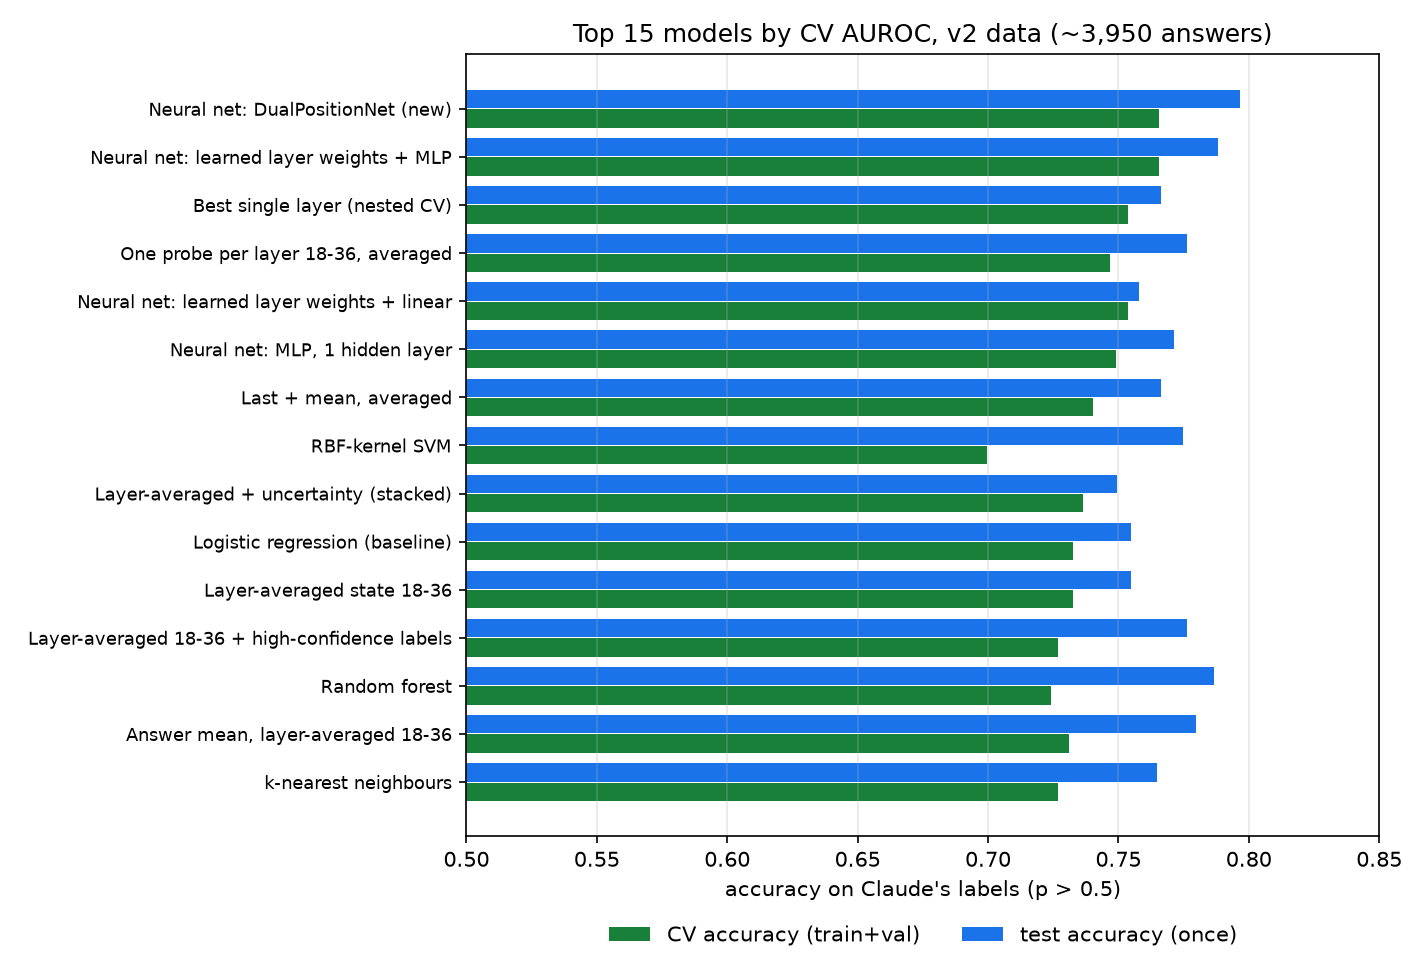

The data file committed next to this chart (first rows):
part, model, cv_auroc, cv_auroc_std, cv_accuracy, val_accuracy, val_auroc, test_accuracy, test_balanced_accuracy, test_f1, test_auroc, seconds
D, Neural net: DualPositionNet (new), 0.8472, 0.0, 0.7657, 0.8102, 0.8738, 0.7966, 0.7859, 0.7387, 0.8773, 738.7
D, Neural net: learned layer weights + MLP, 0.8443, 0.0, 0.7654, 0.7949, 0.8607, 0.7882, 0.7844, 0.7386, 0.8723, 500.7
C, Best single layer (nested CV), 0.8332, 0.0, 0.7538, 0.7915, 0.8494, 0.7664, 0.7603, 0.7098, 0.8694, 100.2
C, One probe per layer 18-36, averaged, 0.8328, 0.0, 0.7469, 0.7881, 0.8407, 0.7765, 0.7748, 0.728, 0.8764, 13.6
D, Neural net: learned layer weights + line…, 0.8321, 0.0, 0.7538, 0.7898, 0.8471, 0.758, 0.7604, 0.7131, 0.8686, 512.8
D, Neural net: MLP, 1 hidden layer, 0.8258, 0.0, 0.749, 0.7661, 0.837, 0.7714, 0.7598, 0.7069, 0.8655, 131.0
C, Last + mean, averaged, 0.8232, 0.0, 0.7404, 0.7763, 0.832, 0.7664, 0.765, 0.7169, 0.869, 1.3
D, RBF-kernel SVM, 0.8214, 0.0, 0.6996, 0.7644, 0.8382, 0.7748, 0.7205, 0.6215, 0.8586, 29.9
C, Layer-averaged + uncertainty (stacked), 0.8158, 0.0, 0.7362, 0.7644, 0.8375, 0.7496, 0.7559, 0.7096, 0.8625, 3.7
D, Logistic regression (baseline), 0.8135, 0.0, 0.7326, 0.7678, 0.8295, 0.7546, 0.7553, 0.7068, 0.8545, 0.7
C, Layer-averaged state 18-36, 0.8135, 0.0, 0.7326, 0.7678, 0.8295, 0.7546, 0.7553, 0.7068, 0.8545, 0.8
C, Layer-averaged 18-36 + high-confidence l…, 0.8107, 0.0, 0.7267, 0.7712, 0.8163, 0.7765, 0.7779, 0.7324, 0.8592, 0.5
D, Random forest, 0.8076, 0.0, 0.724, 0.7542, 0.8125, 0.7866, 0.7691, 0.7159, 0.8649, 122.0
C, Answer mean, layer-averaged 18-36, 0.8068, 0.0, 0.7311, 0.739, 0.7999, 0.7798, 0.7752, 0.7277, 0.8643, 0.6
D, k-nearest neighbours, 0.8058, 0.0, 0.7267, 0.7254, 0.8064, 0.7647, 0.7465, 0.6875, 0.8392, 0.6
D, Linear SVM, 0.8016, 0.0, 0.7162, 0.7661, 0.8159, 0.8, 0.7692, 0.7105, 0.8569, 30.6
C, Baseline: layer 16, last token, 0.7963, 0.0, 0.7201, 0.7153, 0.7645, 0.758, 0.7457, 0.6897, 0.8435, 0.8
D, Logistic regression, L1 (sparse), 0.7933, 0.0, 0.7162, 0.7508, 0.8159, 0.7227, 0.7206, 0.6667, 0.8091, 2.8
C, Layer-averaged, PCA 64 + LR, 0.7925, 0.0, 0.7156, 0.7458, 0.7951, 0.7345, 0.7419, 0.695, 0.8446, 0.9
D, Gradient boosting (PCA 64), 0.7916, 0.0, 0.7073, 0.7271, 0.7995, 0.763, 0.7552, 0.7032, 0.8347, 39.6
C, Layer 16 + high-confidence labels only, 0.7901, 0.0, 0.7174, 0.7, 0.7487, 0.7613, 0.7523, 0.6992, 0.858, 0.5
D, Gaussian naive Bayes (PCA 32), 0.7575, 0.0, 0.682, 0.7051, 0.7313, 0.7479, 0.7125, 0.6305, 0.8174, 0.7
C, Layer-averaged, shrinkage LDA, 0.753, 0.0, 0.696, 0.7441, 0.7954, 0.7059, 0.7006, 0.6421, 0.7477, 23.0
C, Layer-averaged, mass-mean probe, 0.7472, 0.0, 0.6769, 0.6797, 0.7672, 0.7244, 0.7243, 0.672, 0.8263, 0.4
A, Baseline: LR layer 16 (C picked on val), 0.7419, 0.0, 0.6692, 0.7186, 0.778, 0.7345, 0.717, 0.652, 0.7889, 2.4
C, Uncertainty features alone, 0.6147, 0.0, 0.594, 0.6424, 0.6498, 0.5765, 0.565, 0.4857, 0.5962, 0.1
